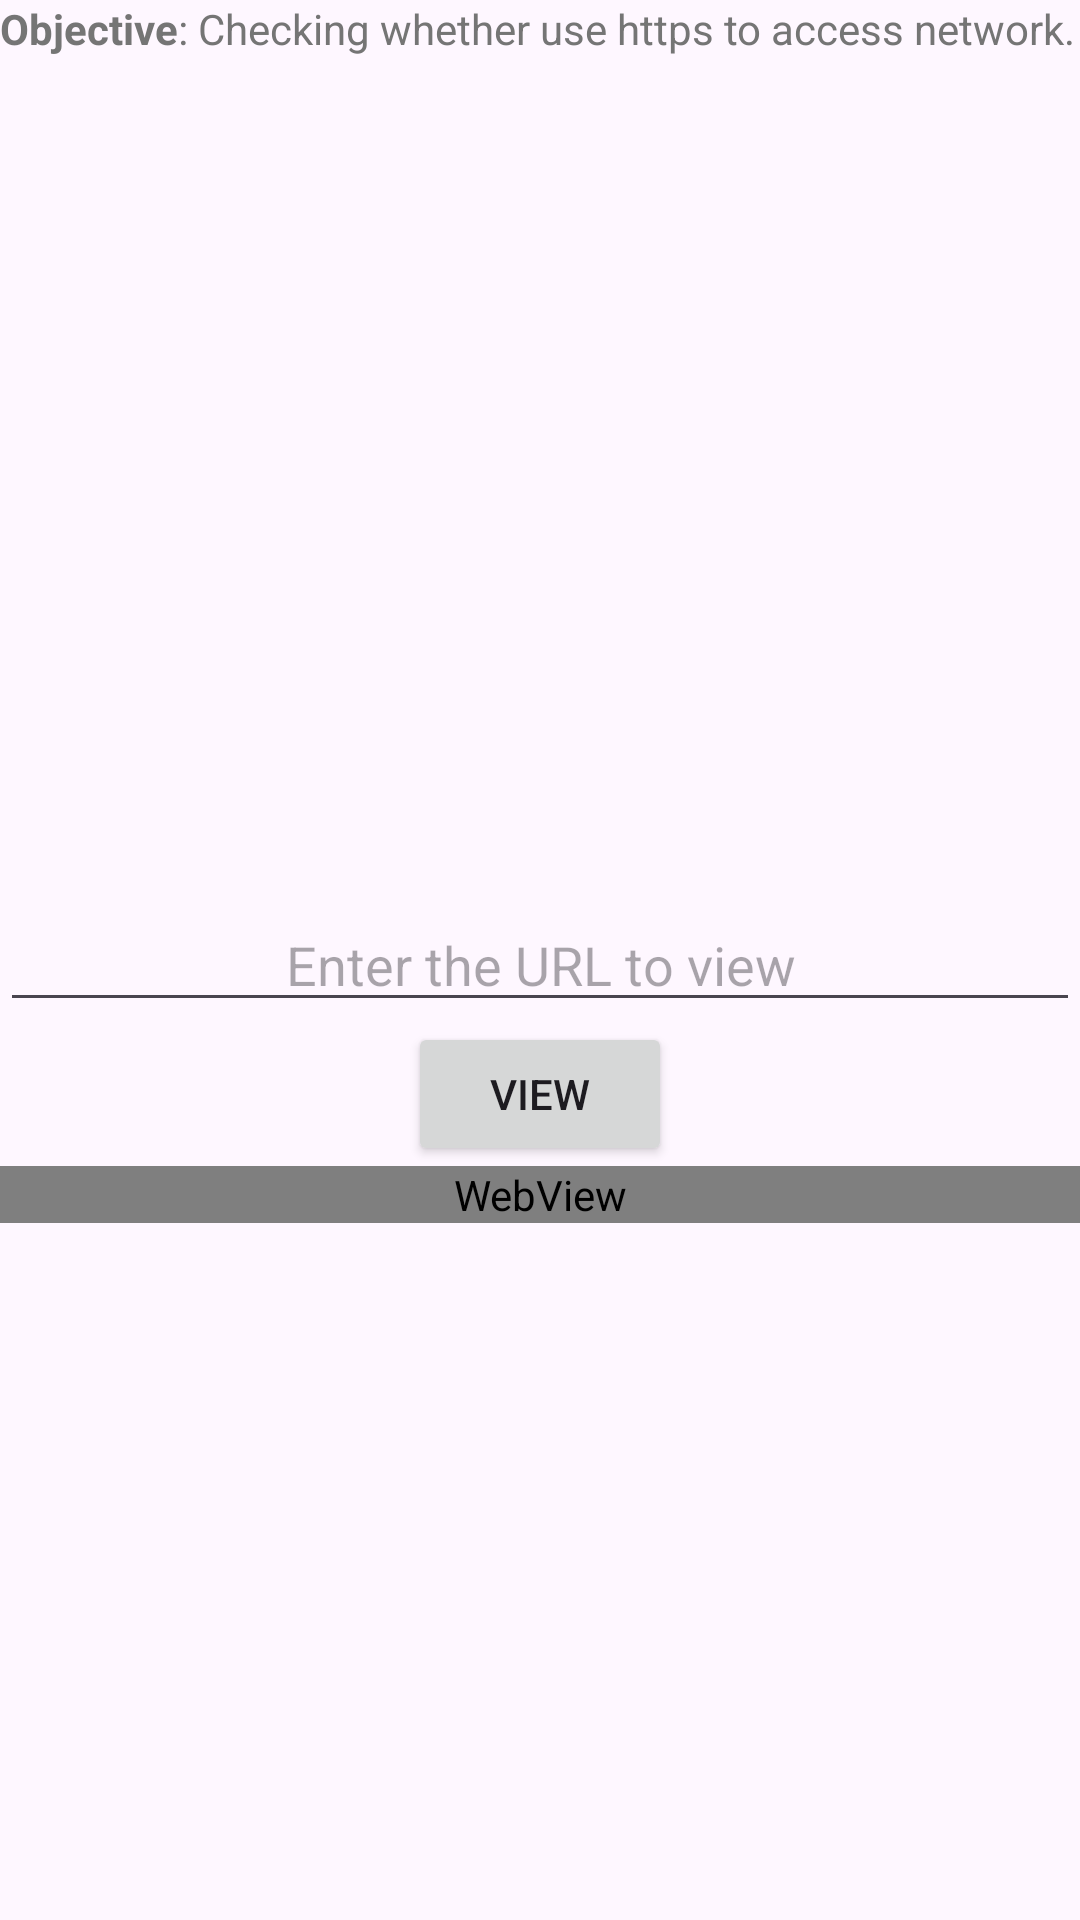

The Android layout XML behind this screen, and the referenced resources:
<!-- AndroidManifest.xml: application theme Theme.MyNewDivaBeta -->
<!-- res/layout/activity_http_checking_in_url.xml -->
<?xml version="1.0" encoding="utf-8"?>
<androidx.constraintlayout.widget.ConstraintLayout xmlns:android="http://schemas.android.com/apk/res/android"
    xmlns:app="http://schemas.android.com/apk/res-auto"
    xmlns:tools="http://schemas.android.com/tools"
    android:layout_width="match_parent"
    android:layout_height="match_parent"
    tools:context=".HttpCheckingInUrlActivity">
    <RelativeLayout
        android:layout_width="match_parent"
        android:layout_height="match_parent">
        <TextView
            android:layout_width="wrap_content"
            android:layout_height="wrap_content"
            android:text="@string/httpck_intro"
            android:id="@+id/ivi2textView"
            android:layout_alignParentTop="true"
            android:layout_alignParentLeft="true"
            android:layout_alignParentStart="true"
            android:textColor="@color/material_grey_600"
            android:gravity="fill_horizontal|fill_vertical"
            android:textAlignment="gravity" />

        <EditText
            android:layout_width="match_parent"
            android:layout_height="wrap_content"
            android:inputType="text"
            android:ems="10"
            android:id="@+id/httpckuri"
            android:layout_centerVertical="true"
            android:layout_alignParentLeft="true"
            android:layout_alignParentStart="true"
            android:hint="@string/wview_enter"
            android:textAlignment="center" />

        <Button
            android:layout_width="wrap_content"
            android:layout_height="wrap_content"
            android:text="@string/httpck_view"
            android:id="@+id/ivi2button"
            android:layout_below="@+id/httpckuri"
            android:layout_alignParentLeft="false"
            android:layout_alignParentStart="false"
            android:layout_centerHorizontal="true"
            android:onClick="get"/>

        <WebView
            android:layout_width="match_parent"
            android:layout_height="wrap_content"
            android:id="@+id/httpckwview"
            android:layout_below="@+id/ivi2button" />
    </RelativeLayout>
</androidx.constraintlayout.widget.ConstraintLayout>
<!-- resources referenced by this layout -->
<resources>
  <string name="httpck_intro"><b>Objective</b>: Checking whether use https to access network.</string>
  <string name="httpck_view">VIEW</string>
  <string name="wview_enter">Enter the URL to view</string>
  <style name="Theme.MyNewDivaBeta" parent="Theme.MaterialComponents.DayNight.DarkActionBar">
          
          <item name="colorPrimary">@color/purple_500</item>
          <item name="colorPrimaryVariant">@color/purple_700</item>
          <item name="colorOnPrimary">@color/white</item>
          
          <item name="colorSecondary">@color/teal_200</item>
          <item name="colorSecondaryVariant">@color/teal_700</item>
          <item name="colorOnSecondary">@color/black</item>
          
          <item name="android:statusBarColor" tools:targetApi="l">?attr/colorPrimaryVariant</item>
          
      </style>
  <!-- not gathered from this repository: default colours our renderer supplied (Android Studio template values) -->
  <color name="purple_500">#FF6200EE</color>
  <color name="purple_700">#FF3700B3</color>
  <color name="teal_200">#FF03DAC5</color>
  <color name="teal_700">#FF018786</color>
  <color name="black">#FF000000</color>
  <color name="white">#FFFFFFFF</color>
</resources>
